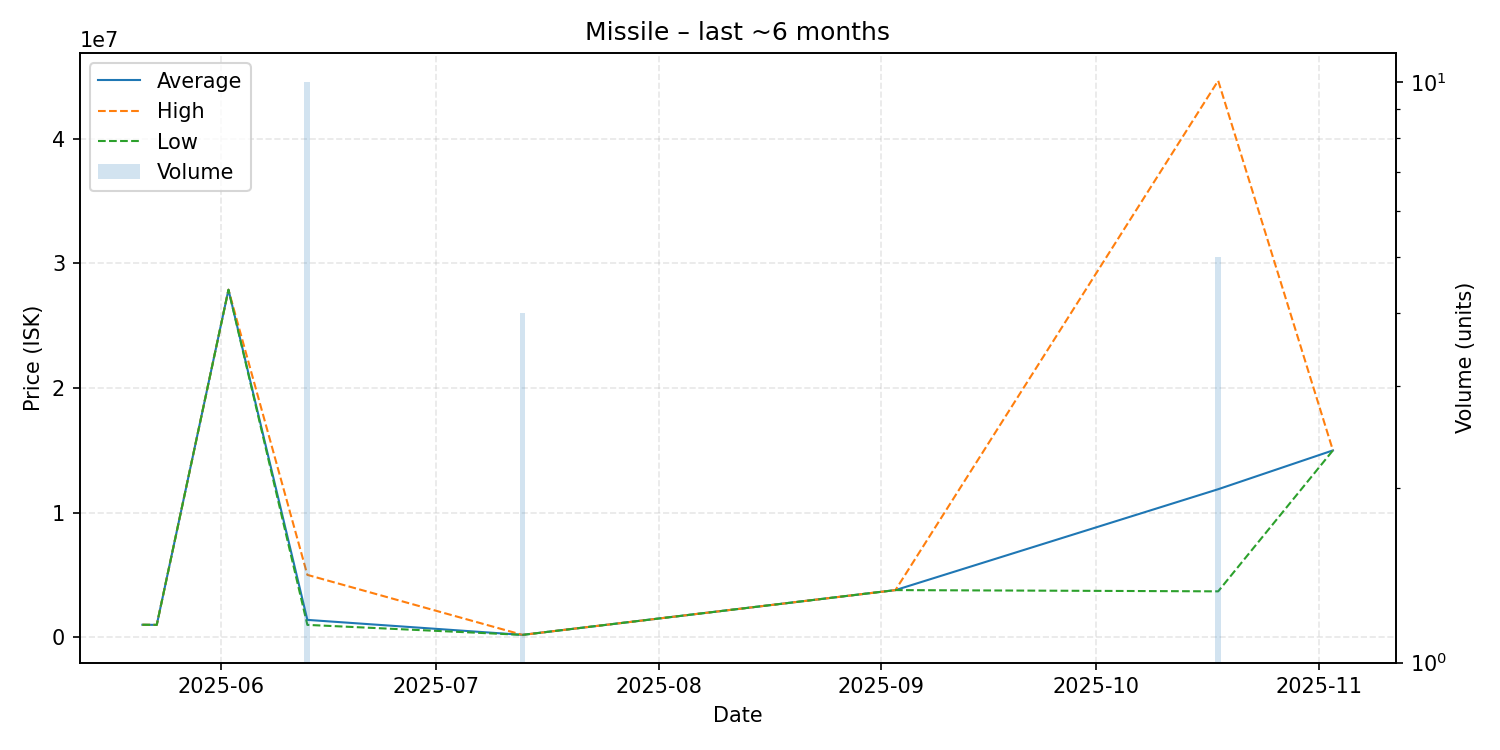

The file beside this chart, header and first rows:
date, average, highest, lowest, order_count, volume
2025-05-21, 1020000, 1020000, 1020000, 1, 1
2025-05-23, 1012000, 1012000, 1012000, 1, 1
2025-06-02, 27880000, 27880000, 27880000, 1, 1
2025-06-13, 1411900, 5020000, 1011000, 2, 10
2025-07-13, 210000, 210000, 210000, 1, 4
2025-09-03, 3800000, 3800000, 3800000, 1, 1
2025-10-18, 11888000, 44640000, 3700000, 2, 5
2025-11-03, 15000000, 15000000, 15000000, 1, 1
